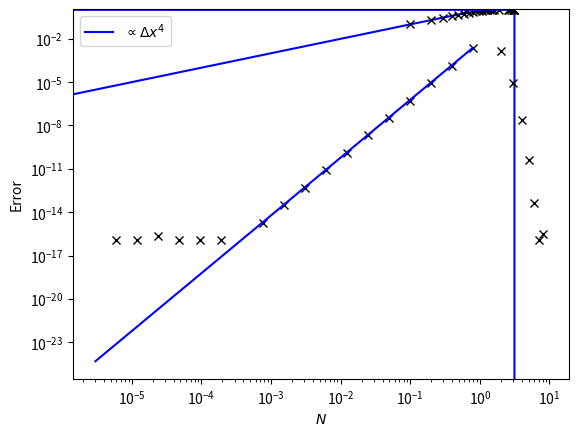

The script that saved this image:
import numpy
from matplotlib import pyplot

def simpsons(f, a, b, N):
    x, dx = numpy.linspace(a, b, N+1, retstep=True)
    fx = f(x)
    return dx/3 * ( (fx[0] + fx[-1]) + \
        2*numpy.sum(fx[2:-1:2]) + 4*numpy.sum(fx[1:-1:2]) )
        
def simpson_one_interval(f, a, b, h, points, fpoints, tol):
    # Simpson on one interval with three points
    I_2h = 2 * h / 3 * (fpoints[0] + fpoints[2] + 4*fpoints[1])
    # Add new points (and integrand evaluations) for error check
    new_points = [points[0], points[0]+h, points[1], points[1]+h, points[2]]
    f_new_points = [fpoints[0], f(new_points[1]), fpoints[1], f(new_points[3]), fpoints[2]]
    # Simpson over two subintervals
    I_h = h / 3 * (fpoints[0] + fpoints[2] + 2 * fpoints[1] + \
                    4 * (f_new_points[1] + f_new_points[3]))
    # Computable error estimate
    error = abs(I_2h - I_h) / (2**4 - 1)
    # If error on subinterval too big, and interval width not too small,
    # subdivide this subinterval
    if error > tol * (points[2] - points[0]) / (b - a) and (points[2] - points[0])/(b-a) > 1e-3:
        left_I, left_points = simpson_one_interval(f, a, b, h/2, new_points[:3], f_new_points[:3], tol)
        right_I, right_points = simpson_one_interval(f, a, b, h/2, new_points[2:], f_new_points[2:], tol)
        return left_I + right_I, left_points + right_points[1:]
    else:
        return I_h, new_points

def adaptive_quad(f, a, b, tol=1e-6):
    h = (b - a) / 2
    points = [a, a+h, b]
    fpoints = f(numpy.array(points))
    return simpson_one_interval(f, a, b, h/2, points, fpoints, tol)
    
def gauss_legendre(f, a, b, degree):
    nodes, weights = numpy.polynomial.legendre.leggauss(degree)
    x = (b - a) * (nodes + 1) / 2 + a
    fx = f(x)
    return numpy.sum(fx * weights) * (b - a) / 2
    
if __name__=="__main__":
    print("Simpson's rule")
    print(simpsons(numpy.sin, 0, numpy.pi/2, 2))
    print(simpsons(numpy.sin, 0, numpy.pi/2, 4))
    Npoints = 2**numpy.arange(1,20)
    dx_all = numpy.pi/2/Npoints
    errors = numpy.zeros_like(dx_all)
    for i, N in enumerate(Npoints):
        I = simpsons(numpy.sin, 0, numpy.pi/2, N)
        errors[i] = abs(I - 1)
    pyplot.loglog(dx_all, errors, 'kx')
    pyplot.loglog(dx_all, errors[0]*(dx_all/dx_all[0])**4, 'b-',
                  label=r"$\propto \Delta x^4$")
    pyplot.legend(loc='upper left')
    pyplot.xlabel(r"$\Delta x$")
    pyplot.ylabel("Error")
    pyplot.show()
    
    print("Adaptive quadrature")
    I, points = adaptive_quad(numpy.sin, 0, numpy.pi/2)
    print(I, len(points))
    x = numpy.linspace(0, numpy.pi/2, 1000)
    pyplot.plot(x, numpy.sin(x), 'b-')
    pyplot.plot(points, numpy.sin(points), 'kx')
    pyplot.show()
    
    def g(x):
        return numpy.where(numpy.pi > x, numpy.ones_like(x), numpy.zeros_like(x))
    I, points = adaptive_quad(g, 0, 5)
    x = numpy.linspace(0, 5, 1000)
    pyplot.plot(x, g(x), 'b-')
    pyplot.plot(points, g(numpy.array(points)), 'kx')
    pyplot.ylim(-0.1, 1.1)
    pyplot.show()
    
    
    print("Gauss-Legendre")
    print(gauss_legendre(numpy.sin, 0, numpy.pi/2, 2))
    print(gauss_legendre(numpy.sin, 0, numpy.pi/2, 4))
    Npoints = numpy.arange(2,10)
    dx_all = numpy.pi/2/Npoints
    errors = numpy.zeros_like(dx_all)
    for i, N in enumerate(Npoints):
        I = gauss_legendre(numpy.sin, 0, numpy.pi/2, N)
        errors[i] = abs(I - 1)
    pyplot.semilogy(Npoints, errors, 'kx')
    pyplot.xlabel(r"$N$")
    pyplot.ylabel("Error")
    pyplot.show()
    
    